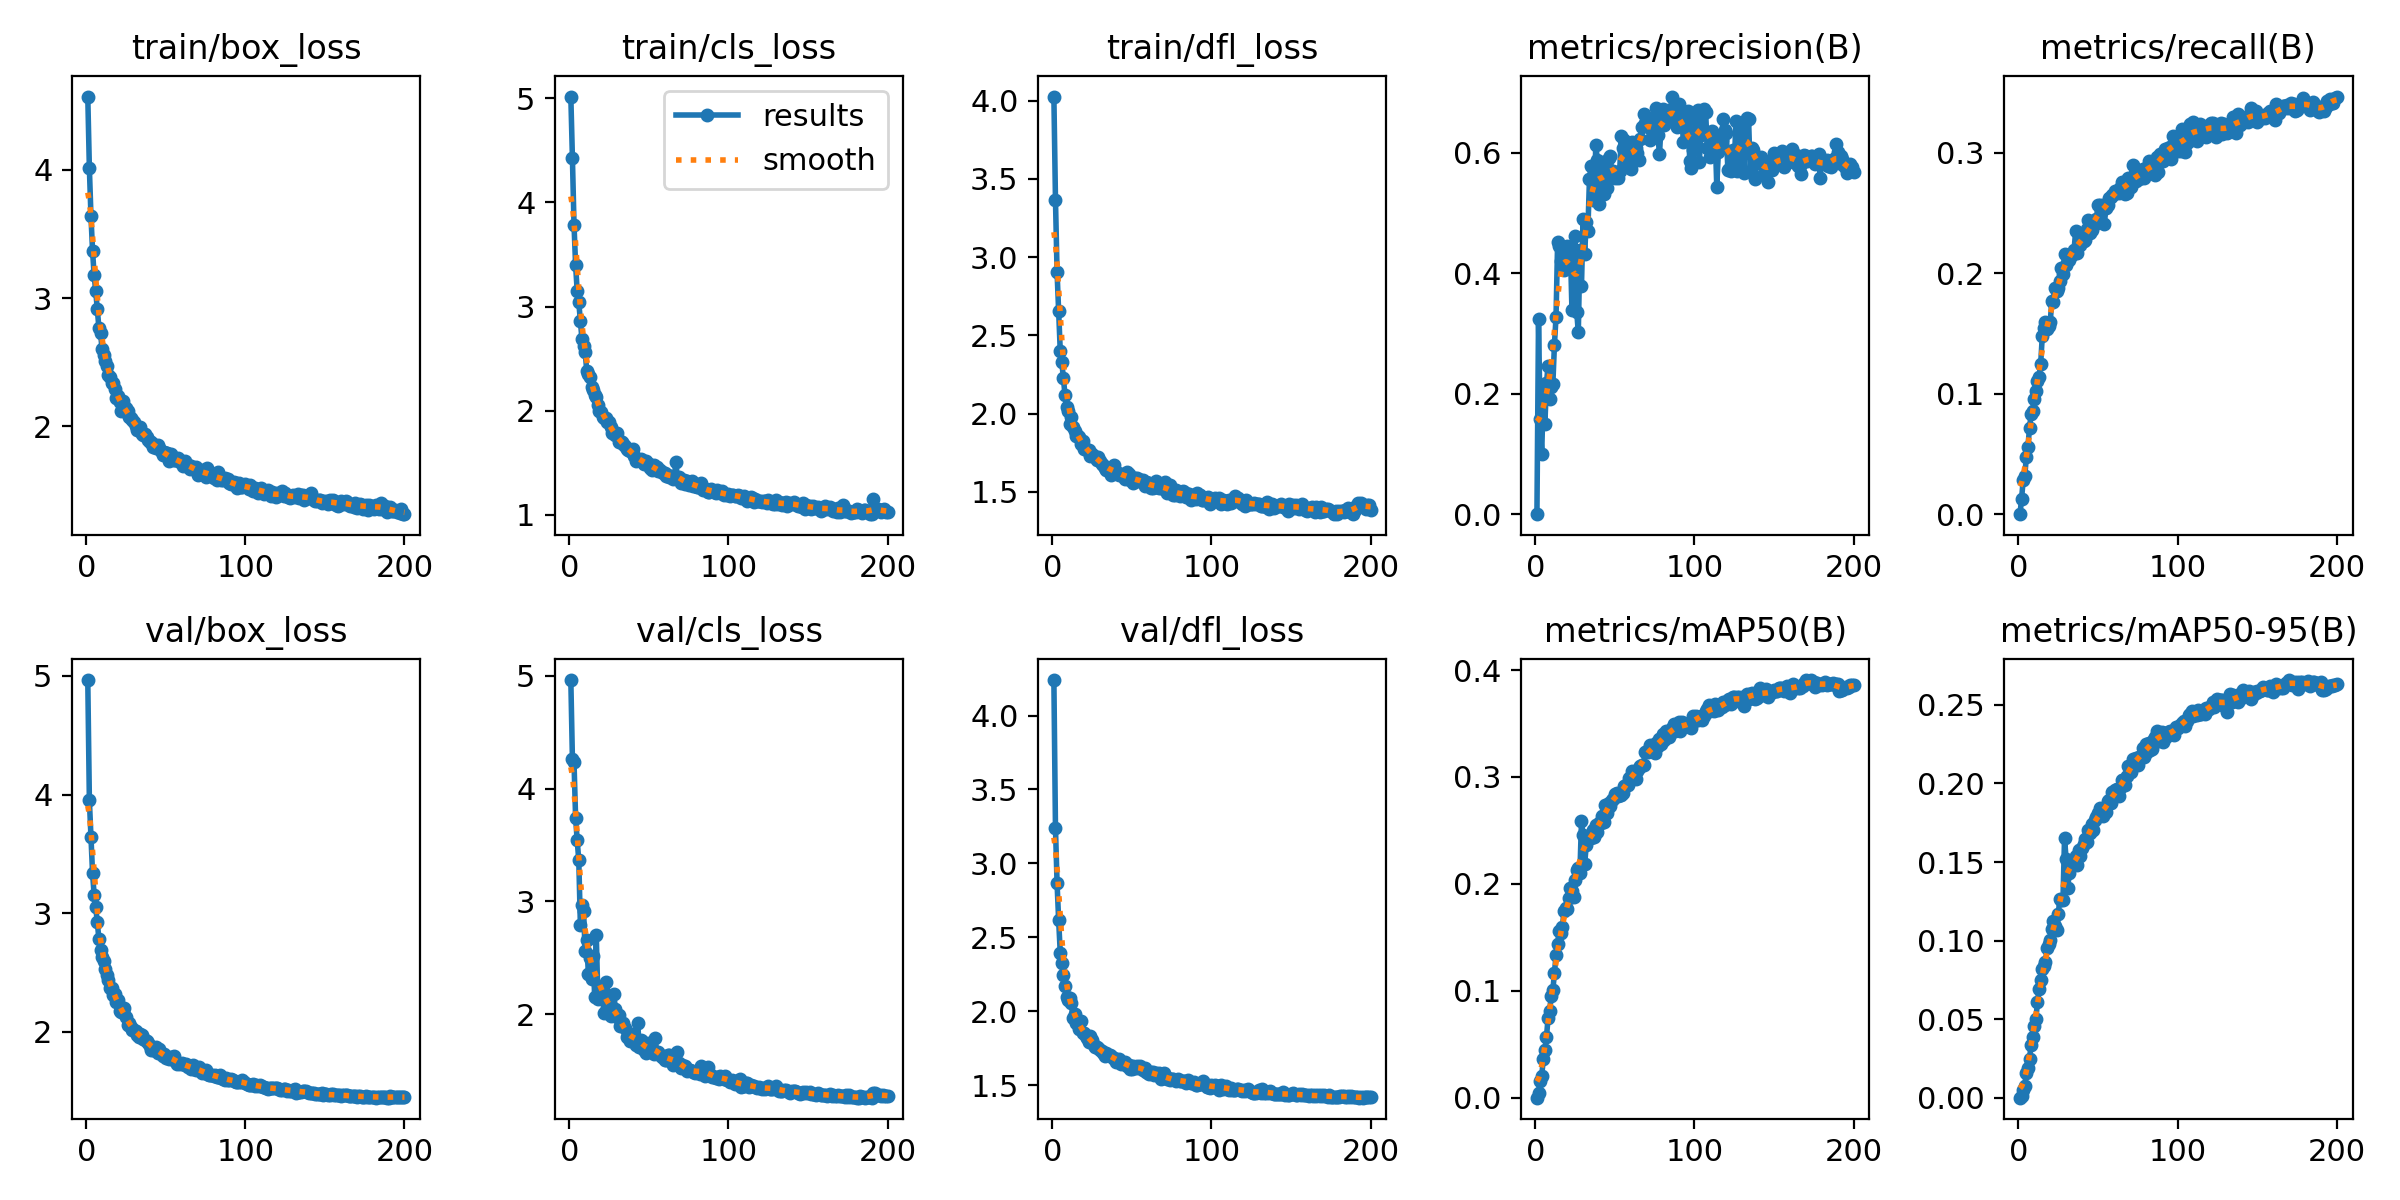

Values plotted in this chart, from the file beside it:
epoch, time, train/box_loss, train/cls_loss, train/dfl_loss, metrics/precision(B), metrics/recall(B), metrics/mAP50(B), metrics/mAP50-95(B), val/box_loss, val/cls_loss, val/dfl_loss, lr/pg0, lr/pg1, lr/pg2
1, 33.5, 4.571, 5.016, 4.026, 0, 0, 0, 0, 4.966, 4.962, 4.24, 0.0001654, 0.0001654, 0.0001654
2, 61.18, 4.013, 4.423, 3.366, 0.3234, 0.01265, 0.00441, 0.0011, 3.952, 4.259, 3.24, 0.0003304, 0.0003304, 0.0003304
3, 90.35, 3.64, 3.786, 2.905, 0.1582, 0.02822, 0.0153, 0.00502, 3.644, 4.235, 2.867, 0.0004938, 0.0004938, 0.0004938
4, 119.9, 3.369, 3.397, 2.657, 0.1003, 0.03145, 0.0203, 0.00758, 3.336, 3.74, 2.615, 0.0004926, 0.0004926, 0.0004926
5, 149.9, 3.178, 3.148, 2.402, 0.2008, 0.04753, 0.03616, 0.0157, 3.155, 3.541, 2.396, 0.0004901, 0.0004901, 0.0004901
6, 180.3, 3.053, 3.039, 2.327, 0.1498, 0.05615, 0.04472, 0.01878, 3.051, 3.363, 2.326, 0.0004876, 0.0004876, 0.0004876
7, 208, 2.914, 2.858, 2.226, 0.218, 0.07157, 0.05686, 0.02489, 2.922, 2.792, 2.247, 0.0004852, 0.0004852, 0.0004852
8, 237.6, 2.768, 2.685, 2.117, 0.2462, 0.08323, 0.07451, 0.03375, 2.779, 2.964, 2.169, 0.0004827, 0.0004827, 0.0004827
9, 265.9, 2.727, 2.626, 2.039, 0.1919, 0.08531, 0.08129, 0.03882, 2.691, 2.917, 2.094, 0.0004802, 0.0004802, 0.0004802
10, 293.2, 2.602, 2.562, 2.02, 0.2108, 0.09526, 0.09488, 0.04587, 2.633, 2.557, 2.077, 0.0004777, 0.0004777, 0.0004777
11, 321.3, 2.556, 2.384, 1.932, 0.2156, 0.1019, 0.1004, 0.05027, 2.595, 2.654, 2.086, 0.0004752, 0.0004752, 0.0004752
12, 348.7, 2.513, 2.352, 1.976, 0.2815, 0.1104, 0.1167, 0.06079, 2.531, 2.36, 2.052, 0.0004728, 0.0004728, 0.0004728
13, 376.5, 2.474, 2.328, 1.917, 0.3276, 0.1142, 0.1332, 0.0691, 2.48, 2.501, 1.957, 0.0004703, 0.0004703, 0.0004703
14, 403.9, 2.402, 2.23, 1.888, 0.4512, 0.1244, 0.1434, 0.07521, 2.436, 2.315, 1.984, 0.0004678, 0.0004678, 0.0004678
15, 432.7, 2.386, 2.198, 1.859, 0.4457, 0.1476, 0.1558, 0.08221, 2.372, 2.516, 1.917, 0.0004654, 0.0004654, 0.0004654
16, 460.4, 2.341, 2.148, 1.859, 0.4208, 0.1546, 0.1545, 0.0836, 2.369, 2.149, 1.93, 0.0004629, 0.0004629, 0.0004629
17, 487.1, 2.341, 2.128, 1.851, 0.4214, 0.1592, 0.16, 0.08667, 2.312, 2.701, 1.881, 0.0004604, 0.0004604, 0.0004604
18, 514.8, 2.289, 2.056, 1.804, 0.4051, 0.1536, 0.1743, 0.09495, 2.318, 2.135, 1.931, 0.0004579, 0.0004579, 0.0004579
19, 541.8, 2.221, 1.995, 1.826, 0.4368, 0.1559, 0.1777, 0.09774, 2.246, 2.243, 1.855, 0.0004554, 0.0004554, 0.0004554
20, 569.7, 2.239, 1.987, 1.774, 0.4459, 0.1596, 0.1766, 0.1004, 2.264, 2.239, 1.852, 0.000453, 0.000453, 0.000453
21, 599.1, 2.194, 1.939, 1.773, 0.4245, 0.177, 0.1867, 0.1071, 2.172, 2.217, 1.832, 0.0004505, 0.0004505, 0.0004505
22, 626.8, 2.117, 1.934, 1.768, 0.4434, 0.1763, 0.1963, 0.1122, 2.165, 2.011, 1.82, 0.000448, 0.000448, 0.000448
23, 655.3, 2.2, 1.933, 1.77, 0.3386, 0.1879, 0.193, 0.1092, 2.171, 2.283, 1.792, 0.0004456, 0.0004456, 0.0004456
24, 683, 2.124, 1.896, 1.727, 0.4109, 0.1852, 0.1878, 0.1064, 2.196, 2.064, 1.832, 0.0004431, 0.0004431, 0.0004431
25, 712.7, 2.146, 1.891, 1.744, 0.4612, 0.1881, 0.2032, 0.1166, 2.12, 2.074, 1.805, 0.0004406, 0.0004406, 0.0004406
26, 740.7, 2.118, 1.841, 1.73, 0.336, 0.1932, 0.2134, 0.1263, 2.059, 1.986, 1.769, 0.0004381, 0.0004381, 0.0004381
27, 768.8, 2.077, 1.785, 1.724, 0.3021, 0.2044, 0.2148, 0.1255, 2.069, 1.99, 1.756, 0.0004356, 0.0004356, 0.0004356
28, 797.5, 2.067, 1.782, 1.705, 0.4386, 0.1992, 0.2104, 0.1255, 2.038, 2.177, 1.76, 0.0004332, 0.0004332, 0.0004332
29, 824.6, 2.048, 1.763, 1.721, 0.3795, 0.2163, 0.259, 0.1651, 2.013, 2.05, 1.748, 0.0004307, 0.0004307, 0.0004307
30, 850.9, 2.032, 1.789, 1.694, 0.4895, 0.2069, 0.2454, 0.1517, 2.018, 1.975, 1.74, 0.0004282, 0.0004282, 0.0004282
31, 878.4, 2.005, 1.699, 1.681, 0.432, 0.2136, 0.2191, 0.1337, 2.002, 1.996, 1.73, 0.0004258, 0.0004258, 0.0004258
32, 905.4, 1.974, 1.707, 1.674, 0.4857, 0.211, 0.2359, 0.143, 1.975, 1.898, 1.715, 0.0004233, 0.0004233, 0.0004233
33, 933.1, 1.984, 1.701, 1.654, 0.4695, 0.2149, 0.2438, 0.151, 1.953, 1.91, 1.696, 0.0004208, 0.0004208, 0.0004208
34, 960.7, 1.993, 1.678, 1.641, 0.5559, 0.2155, 0.2428, 0.148, 1.982, 1.924, 1.718, 0.0004183, 0.0004183, 0.0004183
35, 987.5, 1.939, 1.661, 1.655, 0.5778, 0.2196, 0.2428, 0.1485, 1.968, 1.876, 1.705, 0.0004158, 0.0004158, 0.0004158
36, 1017, 1.931, 1.632, 1.655, 0.5217, 0.2352, 0.2504, 0.1539, 1.942, 1.8, 1.702, 0.0004134, 0.0004134, 0.0004134
37, 1044, 1.941, 1.624, 1.61, 0.5298, 0.2165, 0.2441, 0.1479, 1.926, 1.817, 1.699, 0.0004109, 0.0004109, 0.0004109
38, 1073, 1.918, 1.615, 1.64, 0.6125, 0.2244, 0.2549, 0.1579, 1.923, 1.758, 1.686, 0.0004084, 0.0004084, 0.0004084
39, 1100, 1.893, 1.621, 1.67, 0.588, 0.2234, 0.2484, 0.1536, 1.906, 1.824, 1.682, 0.0004059, 0.0004059, 0.0004059
40, 1128, 1.881, 1.631, 1.627, 0.5157, 0.23, 0.2567, 0.1586, 1.88, 1.761, 1.658, 0.0004035, 0.0004035, 0.0004035
41, 1156, 1.881, 1.564, 1.621, 0.5395, 0.2267, 0.2567, 0.1613, 1.849, 1.81, 1.665, 0.000401, 0.000401, 0.000401
42, 1184, 1.842, 1.513, 1.611, 0.585, 0.2279, 0.2635, 0.1644, 1.849, 1.726, 1.675, 0.0003985, 0.0003985, 0.0003985
43, 1210, 1.852, 1.526, 1.612, 0.5309, 0.2365, 0.2584, 0.1629, 1.865, 1.924, 1.646, 0.0003961, 0.0003961, 0.0003961
44, 1238, 1.831, 1.526, 1.607, 0.5745, 0.2444, 0.2735, 0.1702, 1.871, 1.713, 1.656, 0.0003936, 0.0003936, 0.0003936
45, 1265, 1.856, 1.539, 1.598, 0.5418, 0.2338, 0.266, 0.1683, 1.822, 1.769, 1.647, 0.0003911, 0.0003911, 0.0003911
46, 1292, 1.83, 1.523, 1.582, 0.5909, 0.2357, 0.2755, 0.1739, 1.851, 1.758, 1.656, 0.0003886, 0.0003886, 0.0003886
47, 1320, 1.805, 1.492, 1.626, 0.594, 0.24, 0.2726, 0.1707, 1.819, 1.68, 1.632, 0.0003861, 0.0003861, 0.0003861
48, 1347, 1.779, 1.52, 1.617, 0.5679, 0.2408, 0.2784, 0.1768, 1.794, 1.654, 1.635, 0.0003837, 0.0003837, 0.0003837
49, 1374, 1.801, 1.502, 1.574, 0.5704, 0.2449, 0.2794, 0.1786, 1.811, 1.687, 1.61, 0.0003812, 0.0003812, 0.0003812
50, 1403, 1.794, 1.492, 1.59, 0.5579, 0.2564, 0.2841, 0.181, 1.775, 1.744, 1.609, 0.0003787, 0.0003787, 0.0003787
51, 1431, 1.79, 1.45, 1.556, 0.5599, 0.2564, 0.2853, 0.1842, 1.788, 1.684, 1.626, 0.0003763, 0.0003763, 0.0003763
52, 1458, 1.728, 1.434, 1.59, 0.5584, 0.2532, 0.2823, 0.1815, 1.771, 1.689, 1.613, 0.0003738, 0.0003738, 0.0003738
53, 1486, 1.785, 1.478, 1.587, 0.57, 0.2563, 0.2829, 0.1795, 1.79, 1.648, 1.63, 0.0003713, 0.0003713, 0.0003713
54, 1513, 1.755, 1.443, 1.569, 0.6284, 0.2411, 0.2833, 0.1818, 1.78, 1.785, 1.618, 0.0003688, 0.0003688, 0.0003688
55, 1542, 1.737, 1.457, 1.578, 0.608, 0.2537, 0.2852, 0.1818, 1.793, 1.657, 1.631, 0.0003663, 0.0003663, 0.0003663
56, 1569, 1.741, 1.418, 1.577, 0.6217, 0.2568, 0.292, 0.1891, 1.754, 1.668, 1.613, 0.0003639, 0.0003639, 0.0003639
57, 1596, 1.739, 1.433, 1.576, 0.5898, 0.2628, 0.2927, 0.1894, 1.728, 1.639, 1.605, 0.0003614, 0.0003614, 0.0003614
58, 1624, 1.753, 1.408, 1.537, 0.5863, 0.2636, 0.2925, 0.1879, 1.734, 1.622, 1.616, 0.0003589, 0.0003589, 0.0003589
59, 1651, 1.719, 1.398, 1.566, 0.6147, 0.2649, 0.299, 0.1944, 1.727, 1.621, 1.591, 0.0003565, 0.0003565, 0.0003565
60, 1678, 1.724, 1.401, 1.556, 0.5725, 0.2656, 0.3004, 0.1944, 1.735, 1.591, 1.583, 0.000354, 0.000354, 0.000354
... 140 more rows
